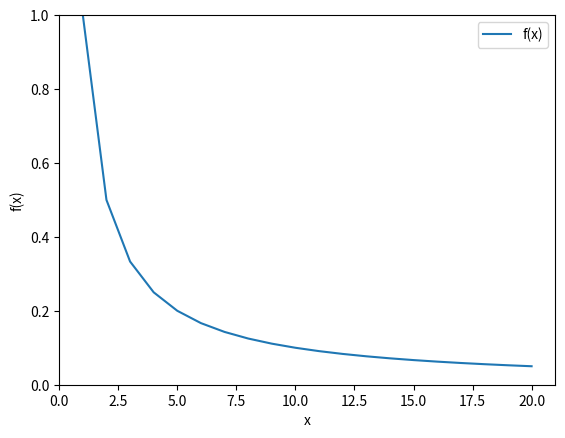

This chart was generated by the following Python code:
import numpy as np
import pandas as pd
import matplotlib.pyplot as plt

# zad1
# x = np.arange(0, 21, 1)
# y = (1/x)
# plt.plot(x, y, label='f(x)')
# plt.xlabel('x')
# plt.ylabel('f(x)')
# plt.ylim(0, 1)
# plt.xlim(1, len(x))
# plt.legend()
# plt.show()

# zad2
x = np.arange(0, 21, 1)
y = (1/x)
plt.plot(x, y, label='f(x)')
plt.xlabel('x')
plt.ylabel('f(x)')
plt.ylim(0, 1)
plt.xlim(0, len(x))
plt.legend()
plt.show()